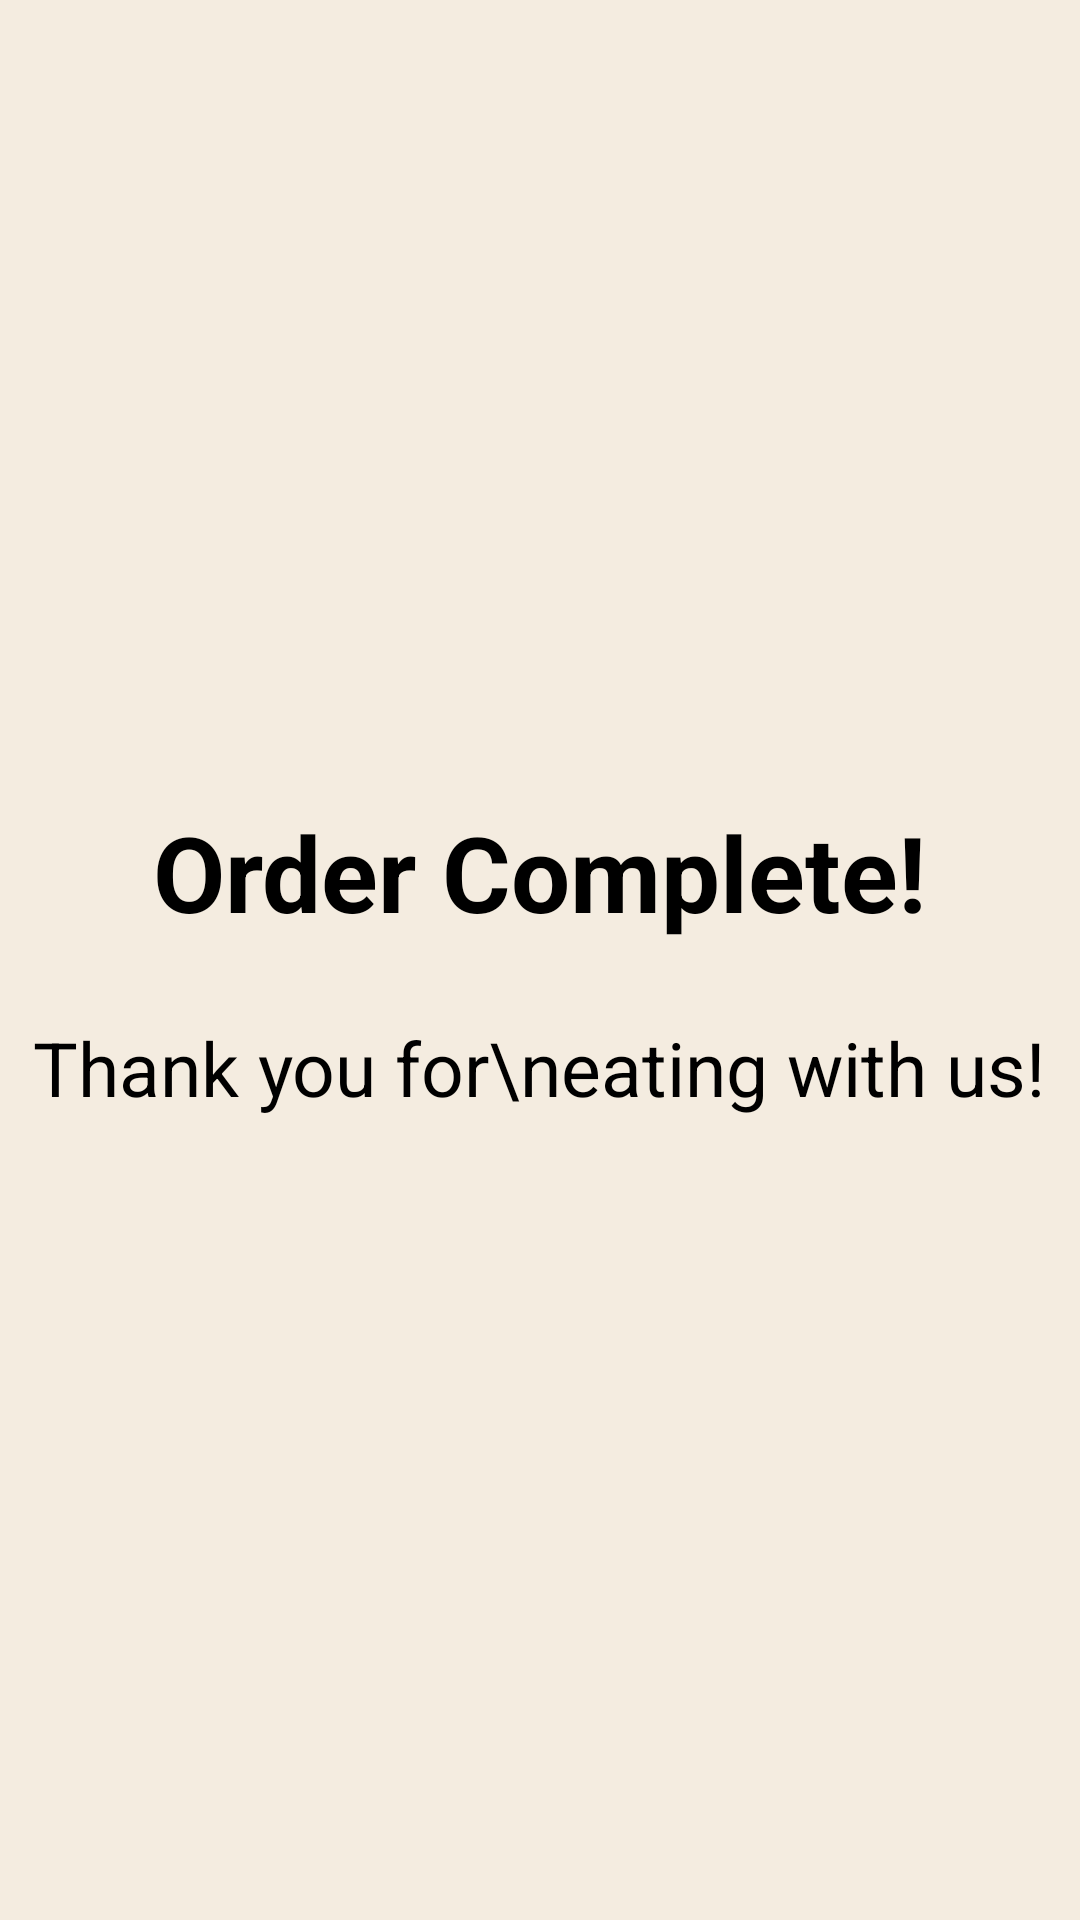

The Android layout XML behind this screen, and the referenced resources:
<!-- AndroidManifest.xml: application theme Theme.QuickBites -->
<!-- res/layout/customer_order_complete.xml -->
<?xml version="1.0" encoding="utf-8"?>
<LinearLayout xmlns:android="http://schemas.android.com/apk/res/android"
    android:orientation="vertical"
    android:layout_width="match_parent"
    android:layout_height="match_parent"
    android:background="@color/beige_background"
    android:gravity="center">

    
    <TextView
        android:layout_width="wrap_content"
        android:layout_height="wrap_content"
        android:text="Order Complete!"
        android:textSize="35sp"
        android:textStyle="bold"
        android:textColor="@android:color/black" />

    <TextView
        android:layout_width="wrap_content"
        android:layout_height="wrap_content"
        android:text="Thank you for\neating with us!"
        android:layout_marginTop="25dp"
        android:textSize="25sp"
        android:textColor="@color/black" />

</LinearLayout>
<!-- resources referenced by this layout -->
<resources>
  <color name="beige_background">#f4ece0</color>
  <color name="black">#FF000000</color>
  <style name="Theme.QuickBites" parent="Base.Theme.QuickBites" />
  <style name="Base.Theme.QuickBites" parent="Theme.MaterialComponents.DayNight.NoActionBar">
          <item name="android:windowIsTranslucent">true</item>
      </style>
</resources>
